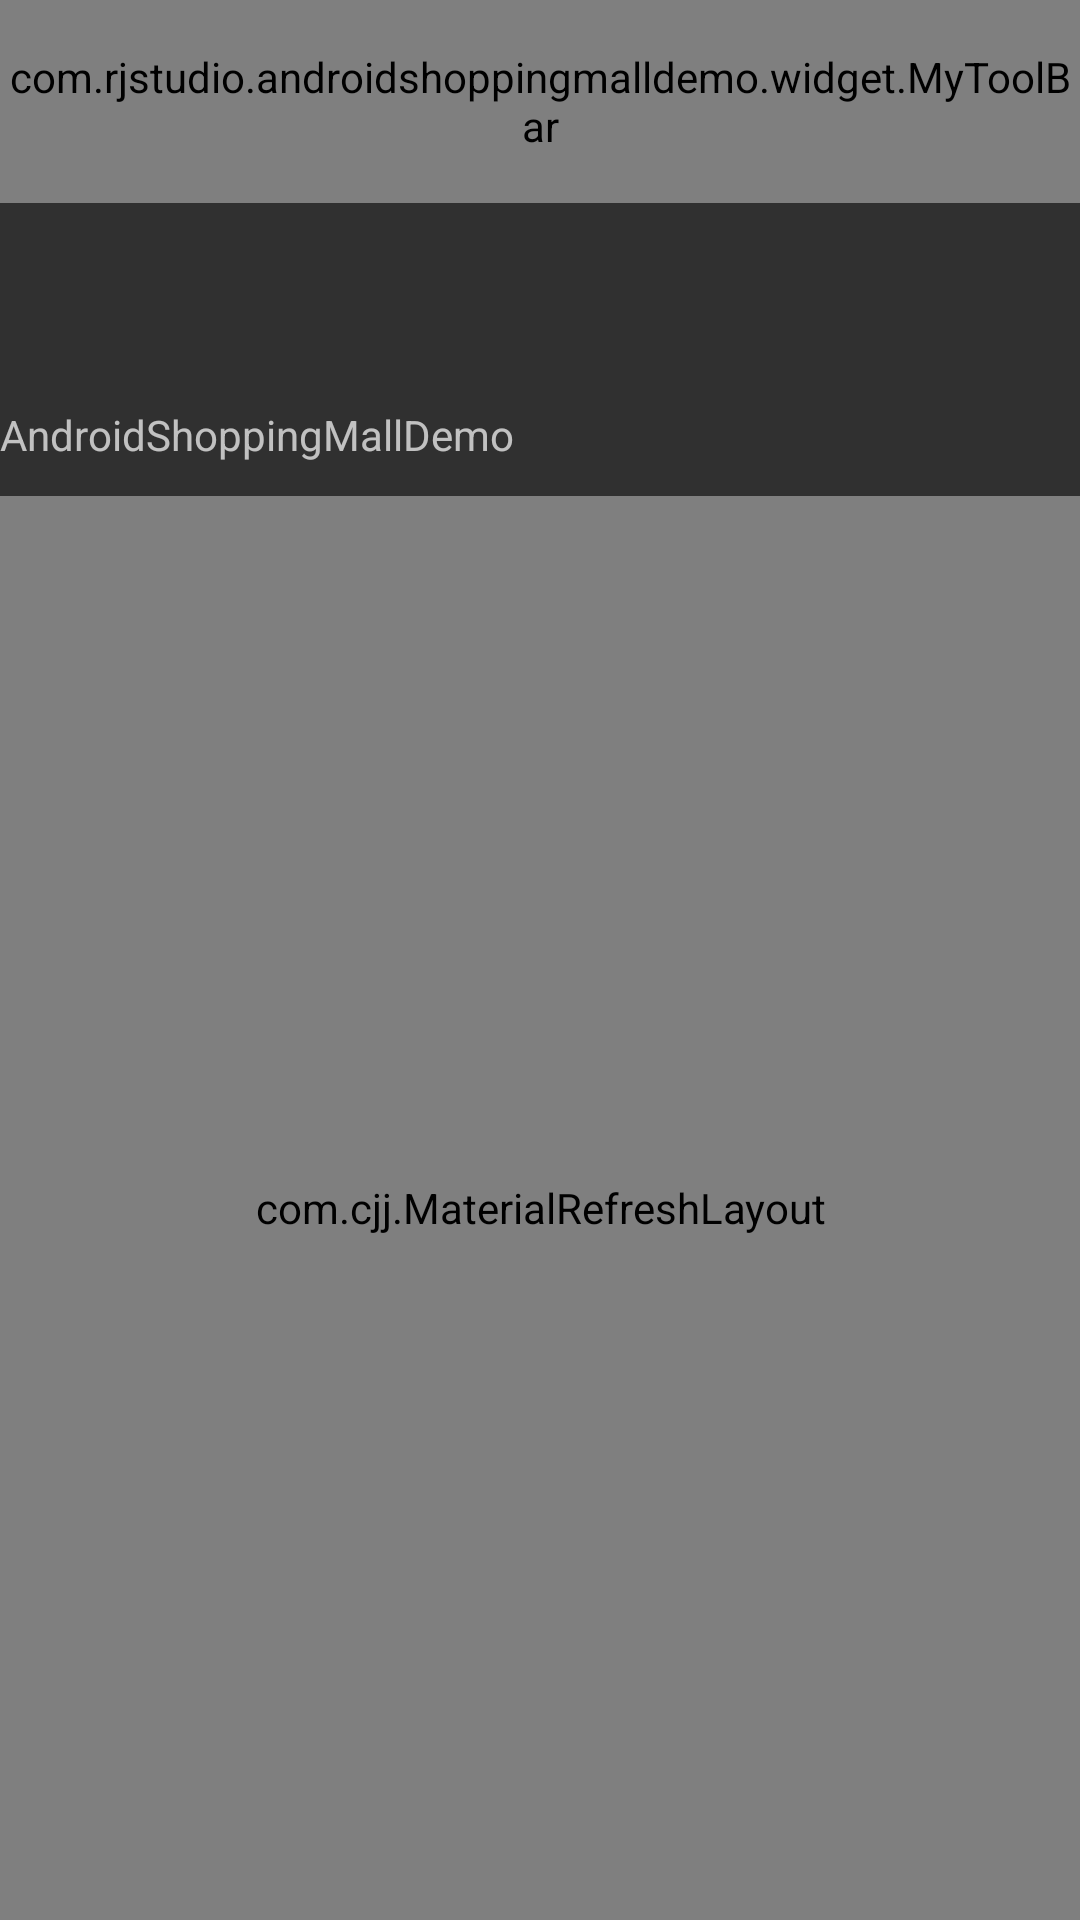

Android layout source for this screen:
<!-- AndroidManifest.xml: application theme Custom -->
<!-- res/layout/wareslist_activity.xml -->
<?xml version="1.0" encoding="utf-8"?>
<LinearLayout
    xmlns:android="http://schemas.android.com/apk/res/android"
    android:orientation="vertical"
    android:layout_width="match_parent"
    android:layout_height="match_parent">
    <com.rjstudio.androidshoppingmalldemo.widget.MyToolBar
        android:layout_width="match_parent"
        android:layout_height="0dp"
        android:layout_weight="1"
        android:id="@+id/toolbar"/>
    <android.support.design.widget.TabLayout
        android:layout_width="match_parent"
        android:layout_height="0dp"
        android:layout_weight="1"
        android:id="@+id/tb_indicate"/>
    <TextView
        android:layout_width="match_parent"
        android:layout_height="30dp"
        android:id="@+id/tv_showSum"
        android:text="@string/app_name"/>
    <com.cjj.MaterialRefreshLayout
        android:layout_width="match_parent"
        android:layout_height="0dp"
        android:layout_weight="7"
        android:id="@+id/rl_waresList">
        <android.support.v7.widget.RecyclerView
            android:layout_width="match_parent"
            android:layout_height="match_parent"
            android:id="@+id/rv_showWareList">

        </android.support.v7.widget.RecyclerView>
    </com.cjj.MaterialRefreshLayout>

</LinearLayout>
<!-- resources referenced by this layout -->
<resources>
  <string name="app_name">AndroidShoppingMallDemo</string>
  <style name="Custom" parent="Theme.AppCompat.NoActionBar">
          
          <item name="colorPrimary">@color/colorPrimary</item>
          <item name="colorPrimaryDark">@color/colorPrimary</item>
          <item name="colorAccent">@color/colorAccent</item>
  
      </style>
  <color name="colorPrimary">#3399cc</color>
  <color name="colorAccent">#FF4081</color>
</resources>
